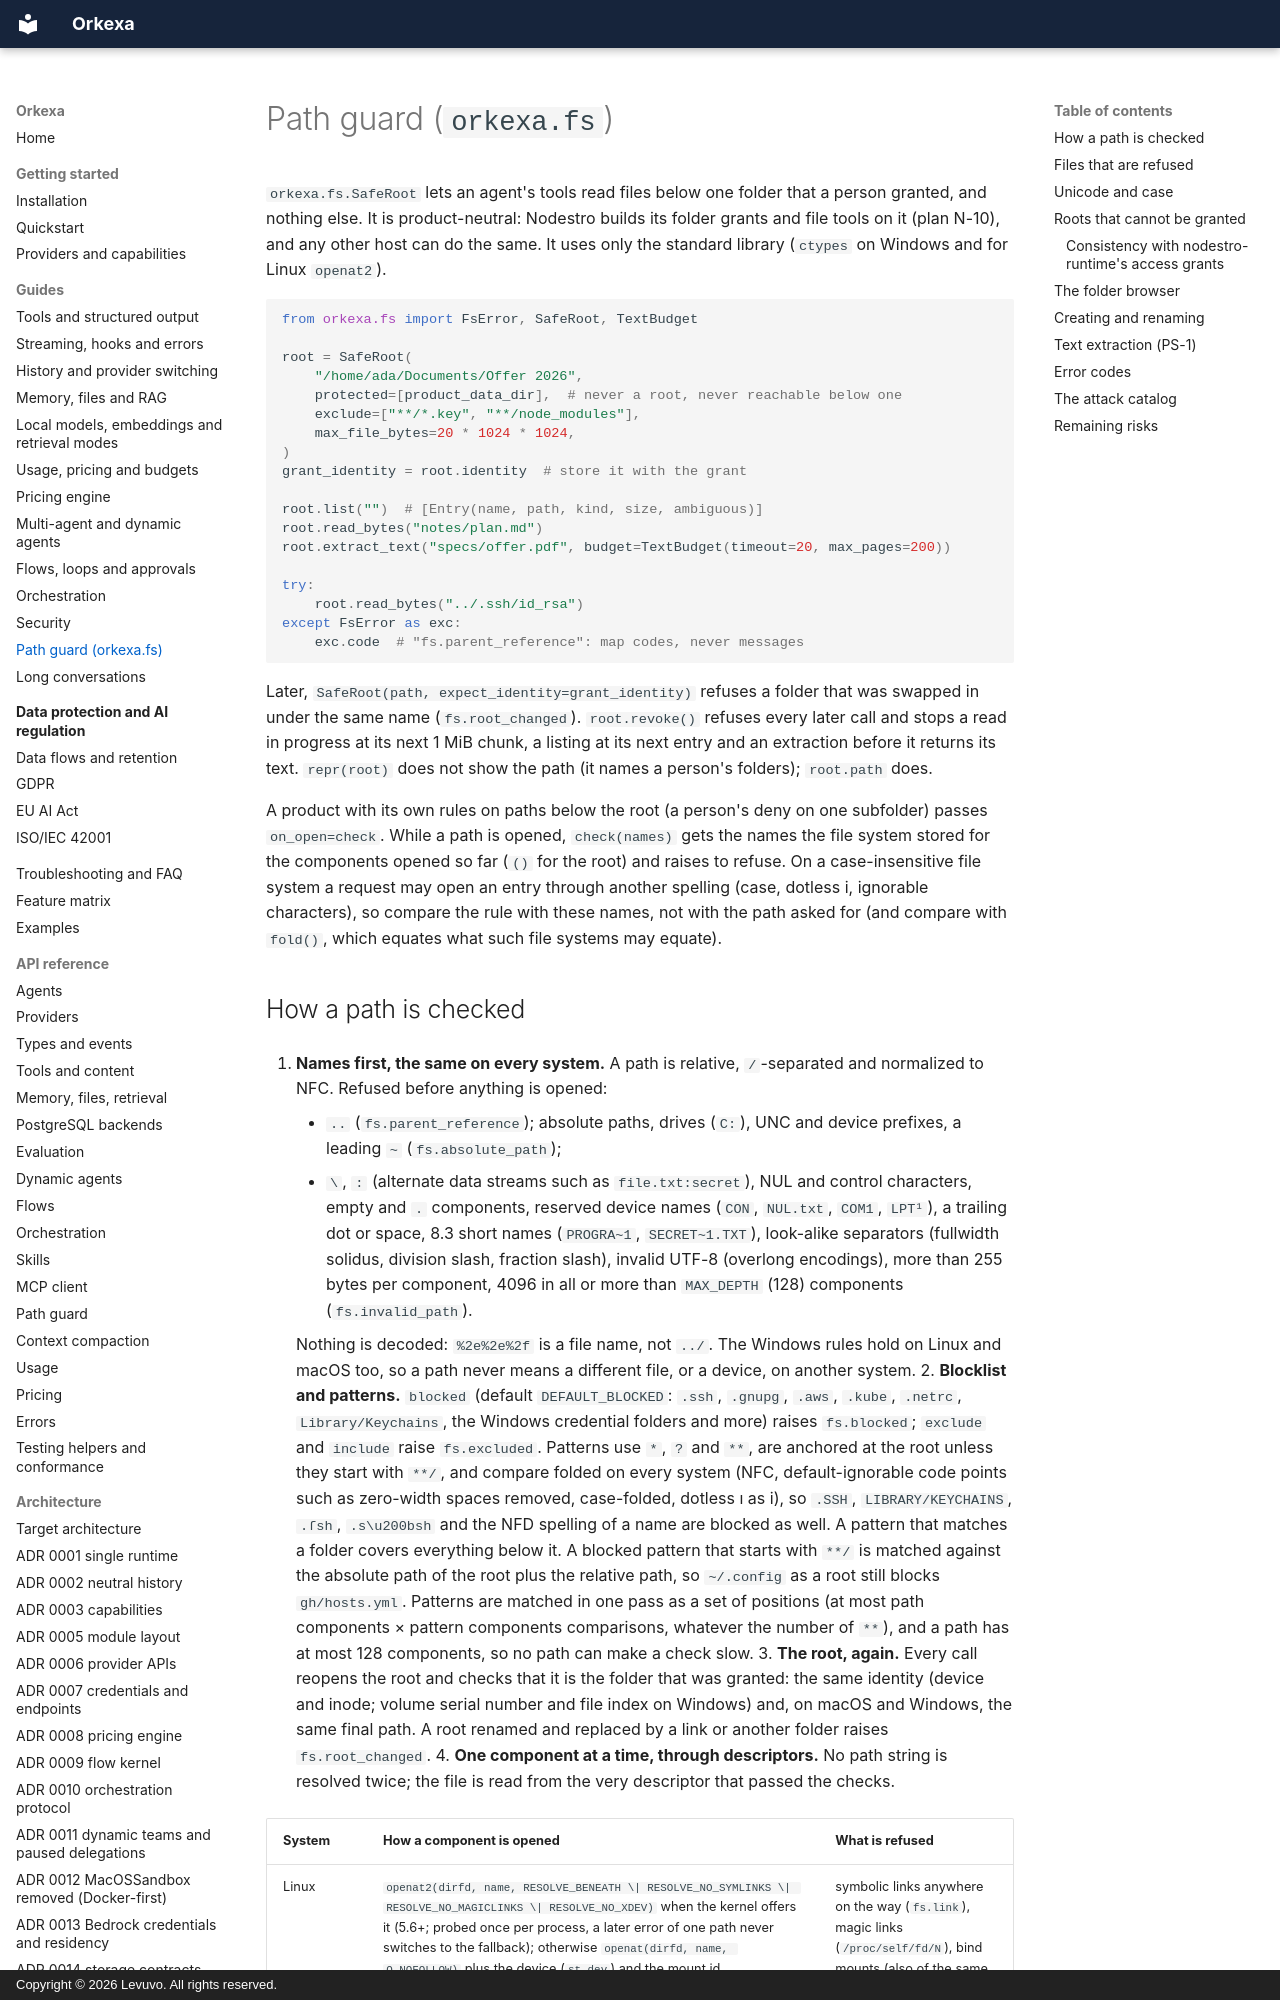

repository: peterkarlhuber/orkexa · page: guides/path-guard/index.html · generator: mkdocs · copyright: Copyright © 2026 Levuvo. All rights reserved.

# Path guard (`orkexa.fs`)

`orkexa.fs.SafeRoot` lets an agent's tools read files below one folder that a person granted, and nothing else.
It is product-neutral: Nodestro builds its folder grants and file tools on it (plan N-10), and any other host
can do the same. It uses only the standard library (`ctypes` on Windows and for Linux `openat2`).

```python
from orkexa.fs import FsError, SafeRoot, TextBudget

root = SafeRoot(
    "/home/ada/Documents/Offer 2026",
    protected=[product_data_dir],  # never a root, never reachable below one
    exclude=["**/*.key", "**/node_modules"],
    max_file_bytes=20 * 1024 * 1024,
)
grant_identity = root.identity  # store it with the grant

root.list("")  # [Entry(name, path, kind, size, ambiguous)]
root.read_bytes("notes/plan.md")
root.extract_text("specs/offer.pdf", budget=TextBudget(timeout=20, max_pages=200))

try:
    root.read_bytes("../.ssh/id_rsa")
except FsError as exc:
    exc.code  # "fs.parent_reference": map codes, never messages
```

Later, `SafeRoot(path, expect_identity=grant_identity)` refuses a folder that was swapped in under the same name
(`fs.root_changed`). `root.revoke()` refuses every later call and stops a read in progress at its next 1 MiB
chunk, a listing at its next entry and an extraction before it returns its text. `repr(root)` does not show
the path (it names a person's folders); `root.path` does.

A product with its own rules on paths below the root (a person's deny on one subfolder) passes
`on_open=check`. While a path is opened, `check(names)` gets the names the file system stored for the components
opened so far (`()` for the root) and raises to refuse. On a case-insensitive file system a request may open an
entry through another spelling (case, dotless i, ignorable characters), so compare the rule with these names,
not with the path asked for (and compare with `fold()`, which equates what such file systems may equate).
